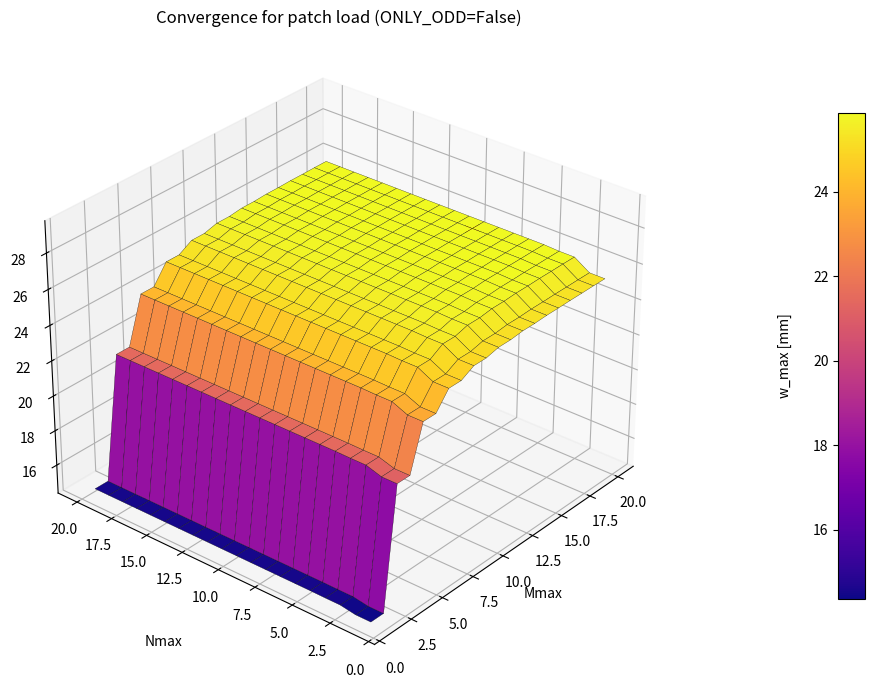

Here is the Python script that generated this plot:
import numpy as np
import matplotlib.pyplot as plt
from mpl_toolkits.mplot3d import Axes3D  # noqa: F401

# ============================================================
# A5 – Simply supported plate (Navier-type) with PATCH LOAD
# (Your approach with Pmn for a rectangular loaded area)
#
# This version is written "robustly":
#   - Uses the correct uniform pressure: p0 = P_total / (u*v)
#   - Does NOT assume "only odd" terms (you can enable that later)
#     because the odd-only shortcut is easy to get wrong if u/v or
#     the centering is mismatched.
#   - Computes w(x1,x2) and finds max|w| over the grid.
#   - Performs convergence study vs (M,N) and reports (Mconv,Nconv).
#
# NOTE: This is for SSSS (Navier-like) only, matching your code structure.
# ============================================================

# -----------------------------
# 1) INPUT (A5 – patch load in center)
# -----------------------------
P_total = 20000.0       # N (20 kN total force)
a = 2.8                # m
b = 0.67               # m

# Patch dimensions (u along x1, v along x2)
u = 0.25               # m  (250 mm) along x1
v = 0.20               # m  (200 mm) along x2

t  = 0.0065            # m
E  = 210e9             # Pa
nu = 0.30

# Patch is centered
xi1 = a / 2.0
xi2 = b / 2.0

# Convergence settings
M_max = 20
N_max = 20
tol = 1e-4

# Field grid for evaluating max deflection
nx = 81
ny = 81

# -----------------------------
# 2) Derived quantities
# -----------------------------
D = E * t**3 / (12.0 * (1.0 - nu**2))

# Uniform pressure on patch (IMPORTANT)
A_patch = u * v
p0 = P_total / A_patch  # N/m^2

print("=== Load sanity check ===")
print(f"A_patch = {A_patch:.6f} m^2")
print(f"p0 = {p0:.3f} N/m^2  (= {p0/1e3:.3f} kN/m^2 = {p0/1e6:.3f} MPa)")
print(f"P_check = p0*A_patch = {p0*A_patch:.3f} N")
print("=========================\n")

# -----------------------------
# 3) Pmn for rectangular patch load (general m,n)
# -----------------------------
def _int_sin_over_centered_interval(m, L, center, width):
    """
    Computes: ∫_{center-width/2}^{center+width/2} sin(m*pi*x/L) dx
    in closed form. Works for any m (not only odd).
    """
    k = m * np.pi / L
    x1 = center - width/2.0
    x2 = center + width/2.0
    # ∫ sin(kx) dx = -cos(kx)/k
    return (-np.cos(k*x2) + np.cos(k*x1)) / k

def Pmn_patch(m, n):
    """
    Fourier coefficient for patch pressure on simply supported plate:
      Pmn = (4/(a*b)) ∬_patch p0 sin(mπx/a) sin(nπy/b) dA

    Because separable:
      ∬ = (∫ sin(mπx/a) dx)(∫ sin(nπy/b) dy)
    """
    Ix = _int_sin_over_centered_interval(m, a, xi1, u)
    Iy = _int_sin_over_centered_interval(n, b, xi2, v)
    return (4.0/(a*b)) * p0 * Ix * Iy

def Wmn(m, n):
    denom = D * np.pi**4 * ((m/a)**2 + (n/b)**2)**2
    return Pmn_patch(m, n) / denom

# -----------------------------
# 4) Compute w-field and max|w| for given (M,N)
# -----------------------------
def compute_w_max(Mmax, Nmax, only_odd=False):
    x1 = np.linspace(0.0, a, nx)
    x2 = np.linspace(0.0, b, ny)
    w = np.zeros((ny, nx))

    # choose index sets
    if only_odd:
        m_list = range(1, Mmax+1, 2)
        n_list = range(1, Nmax+1, 2)
    else:
        m_list = range(1, Mmax+1)
        n_list = range(1, Nmax+1)

    sin_m = {m: np.sin(m*np.pi*x1/a) for m in m_list}
    sin_n = {n: np.sin(n*np.pi*x2/b) for n in n_list}

    for m in m_list:
        for n in n_list:
            w += Wmn(m, n) * np.outer(sin_n[n], sin_m[m])

    return float(np.max(np.abs(w)))

# Toggle this:
#   False = robust (recommended)
#   True  = uses only odd-odd terms (only safe if patch truly centered & symmetric)
ONLY_ODD = False

# -----------------------------
# 5) Convergence surface
# -----------------------------
print("Computing convergence surface...")
Wsurf = np.zeros((N_max, M_max))

for M in range(1, M_max+1):
    for N in range(1, N_max+1):
        Wsurf[N-1, M-1] = compute_w_max(M, N, only_odd=ONLY_ODD)

w_ref = float(Wsurf[N_max-1, M_max-1])
Err = np.abs(Wsurf - w_ref) / (abs(w_ref) if abs(w_ref) > 0 else 1.0)

# find first (M,N) meeting tol using budget k=max(M,N)
Mconv = None
Nconv = None

for k in range(1, max(M_max, N_max)+1):
    candidates = []
    for M in range(1, min(M_max, k)+1):
        N = k
        if N <= N_max and Err[N-1, M-1] <= tol:
            candidates.append((M, N))
    for N in range(1, min(N_max, k)+1):
        M = k
        if M <= M_max and Err[N-1, M-1] <= tol:
            candidates.append((M, N))
    if candidates:
        Mconv, Nconv = min(candidates, key=lambda t: (t[0]+t[1], t[0], t[1]))
        break

print("\n===== Deflection convergence (patch load) =====")
print(f"Reference w_max at (M_max,N_max)=({M_max},{N_max}) = {w_ref*1e3:.4f} mm")
if Mconv is None:
    print(f"NOT converged for tol={tol} within limits.")
else:
    print(f"tol = {tol}")
    print(f"Converged at: Mconv={Mconv}, Nconv={Nconv}")
    print(f"w_max(Mconv,Nconv) = {Wsurf[Nconv-1, Mconv-1]*1e3:.4f} mm")
    print(f"relative error = {Err[Nconv-1, Mconv-1]:.3e}")

# -----------------------------
# 6) 3D plot of convergence surface
# -----------------------------
M_vals = np.arange(1, M_max+1)
N_vals = np.arange(1, N_max+1)
M_mesh, N_mesh = np.meshgrid(M_vals, N_vals)

fig = plt.figure(figsize=(12, 7))
ax = fig.add_subplot(111, projection="3d")

surf = ax.plot_surface(
    M_mesh, N_mesh, Wsurf*1e3,  # show mm
    cmap="plasma",
    edgecolor="k",
    linewidth=0.2,
    antialiased=True
)

cbar = fig.colorbar(surf, ax=ax, shrink=0.75, aspect=18, pad=0.15)
cbar.set_label("w_max [mm]", rotation=90, labelpad=15)
cbar.ax.yaxis.set_label_position("left")
cbar.ax.yaxis.tick_left()

ax.set_xlabel("Mmax")
ax.set_ylabel("Nmax", labelpad=20)
ax.set_zlabel("")
ax.set_title(f"Convergence for patch load (ONLY_ODD={ONLY_ODD})")

zmin = float(np.min(Wsurf*1e3))
zmax = float(np.max(Wsurf*1e3))
ax.set_zlim(zmin, zmax * 1.15)

if Mconv is not None:
    Zc = float(Wsurf[Nconv-1, Mconv-1]*1e3)
    eps = 1e-4 * (zmax - zmin)
    ax.scatter(
        Mconv, Nconv, Zc + eps,
        color="red", s=120,
        edgecolors="black", linewidths=1,
        depthshade=False
    )

ax.view_init(elev=30, azim=220)
plt.tight_layout()
plt.show()
